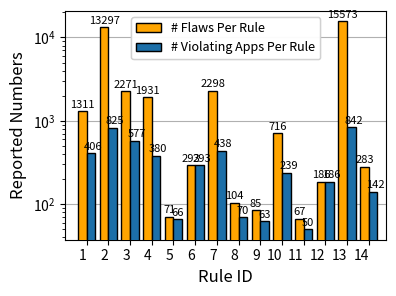

Python code for this plot:
#!/usr/bin/env python
# encoding: utf-8
"""
[redacted]
@license: (C) Copyright 2013-2019.
[redacted]
@software: pycharm
@file: plot_vuln.py
@time: 1/23/22 4:40 PM
@desc:
"""
import numpy as np
import matplotlib.pyplot as plt
from matplotlib import rcParams

import matplotlib as mpl
mpl.rcParams['hatch.linewidth'] = 0.1  # previous pdf hatch linewidth
mpl.rcParams['hatch.linewidth'] = 0.1  # previous svg hatch linewidth



fig = plt.figure()
ax = fig.add_subplot(111)

n_groups = 14


# vdis_D = ['1', '2', '3', '4', '5', '6', '7', '8', '9', '10', '11', '12', '13', '14', '15', '16']
# flaw_num = [1311,13297,2271,1931,71,293,2298,104,85,716,67,186,15573,283,0,0]
# app_num = [406,825,577,380,66,293,438,70,63,239,50,186,842,142,0,0]
vdis_D = ['1', '2', '3', '4', '5', '6', '7', '8', '9', '10', '11', '12', '13', '14']
flaw_num = [1311,13297,2271,1931,71,293,2298,104,85,716,67,186,15573,283]
app_num = [406,825,577,380,66,293,438,70,63,239,50,186,842,142]

print(len(vdis_D), len(flaw_num), len(app_num))

# vdis_lo = [vdis_no[i] + vdis_lo[i] for i in range(len(vdis_lo))]

fig, ax = plt.subplots(figsize=(4,3))
# fig, ax = plt.subplots()
rcParams['axes.unicode_minus']=False

index = np.arange(n_groups)
bar_width = 0.4



opacity = 1
error_config = {'ecolor':'grey',    # error-bars colour
                'linewidth':2}

# p4 = plt.bar(index+ bar_width, flaw_num, bar_width,
#                  alpha=opacity,
#                  color=[(182/256,177/256,47/256)],#'white',
#                  #yerr=without_tsx_yerr,
#                  edgecolor='black',
#                  #hatch = 'xxxx',
#                  zorder=3)

p2 = plt.bar(index+ bar_width, flaw_num, bar_width,
                 alpha=opacity,
                 # color=[(251/256,112/256,32/256)],#'silver',
                 color='orange',
                 #yerr=without_tsx_yerr,
                 edgecolor='black',
                 #hatch = '\\\\\\\\\\',
                 # hatch = 'xxxxxxxxxx',
                 zorder=3)

# p1 = plt.bar(index+ bar_width, v3, bar_width,
#                  alpha=opacity,
#
#                  color=[(28/256,111/256,169/256)],#'gray',
#
#                  #yerr=without_tsx_yerr,
#                  edgecolor='black',
#                  #hatch = '\\\\\\\\\\',
#                  # hatch = 'xxxxxx',
#                  zorder=3)

p0 = plt.bar(index + 2 * bar_width, app_num, bar_width,
                 alpha=opacity,

                 color=[(28/256,111/256,169/256)],
                 # color='orange',
                 # yerr=without_tsx_yerr,
                 edgecolor='black',
                 # hatch = '\\\\\\\\\\',
                 # hatch = 'xxxxxx',
                 zorder=3
             )

for i, rect in enumerate(p2):
        print(rect, i)
        height = rect.get_height()
        # ax.annotate('{}'.format('%.2f' % (vdis_lo[i]*100/vdis_al[i])), xy=(rect.get_x() + rect.get_width() / 2, height),
        ax.annotate(flaw_num[i], xy=(rect.get_x() + rect.get_width() / 2, height),
                xytext=(0, 1),  # 3 points vertical offset
                    textcoords="offset points",
                    ha='center', va='bottom', fontsize=8
                    )

for i, rect in enumerate(p0):
        print(rect, i)
        height = rect.get_height()
        x = rect.get_x() + rect.get_width()/2
        if app_num[i] > 100:
            x = rect.get_x() + rect.get_width() * 0.75
        elif app_num[i] > 1000:
            x = rect.get_x() + rect.get_width() * 0.75
        # ax.annotate('{}'.format('%.2f' % (vdis_lo[i]*100/vdis_al[i])), xy=(rect.get_x() + rect.get_width() / 2, height),
        ax.annotate(app_num[i], xy=(x, height),
                xytext=(0, 1),  # 3 points vertical offset
                    textcoords="offset points",
                    ha='center', va='bottom', fontsize=8
                    )

ax.set_yscale("log", nonpositive='clip')

ax.set_xlim(-bar_width,len(index)+bar_width)
ax.set_xticks(index + 1.5 * bar_width)


# ax.set_ylim([0,15000])
# ax.set_yticks([0, 1000, 5000, 10000, 15000])
# yTickMarks = ('0', '1000', '5000', '10000', '15000')
# ytickNames = ax.set_yticklabels(color="Black",fontsize=8)
ax.tick_params(axis='y', labelsize=10)

xTickMarks = vdis_D

# xtickNames = ax.set_xticklabels(xTickMarks,color="Black",rotation=45,fontsize=8,ha='right' )
xtickNames = ax.set_xticklabels(xTickMarks,color="Black",fontsize=10,ha='right' )

ax.spines['top'].set_visible(True)
ax.spines['right'].set_visible(True)
ax.yaxis.set_ticks_position('left')
ax.xaxis.set_ticks_position('bottom')
# ax.
legend1 = plt.legend([p2[0],p0[0]], ['# Flaws Per Rule', '# Violating Apps Per Rule'], loc=9, fontsize=9)
# ax.
# legend2 = plt.legend([p4[0]], ['Location Perm.'], loc =2, ncol=3)#, fontsize=18)

ax.add_artist(legend1)
# ax.add_artist(legend2)

ax.set_xlabel('Rule ID', fontsize=12)
ax.set_ylabel('Reported Numbers',fontsize=12)

rcParams.update({'font.size': 8})

ax.grid(axis="y")



# second y axis
# ax2 = ax.twinx()
# ax2.set_ylabel("Percentage", color="black")
#
# ax2_data = percent
#
# ax2.set_ylim([0, 40])
# ax2.set_yticks([1, 5, 10, 15, 20, 25, 30, 40])
#
#
# for i in range(ax2_data.__len__()):
#     if i == 4:
#         ax2.annotate("%d" % ax2_data[i], xy=(index[i] + bar_width, ax2_data[i] + 2), ha="center")
#     elif i == 11:
#         ax2.annotate("%d" % ax2_data[i], xy=(index[i] + bar_width, ax2_data[i] + 2), ha="center")
#     else:
#         ax2.annotate("%d" % ax2_data[i], xy=(index[i]+bar_width, ax2_data[i] + 3), ha="center")
# ax2_data = [a/2 + 20 for a in ax2_data]
# ax2.plot(index+bar_width, ax2_data, color="black", linewidth=1)
# ax2.set_yscale("log", nonpositive='clip')

rcParams['ps.useafm'] = True
rcParams['pdf.use14corefonts'] = True

fig.set_tight_layout(True)
#fig.set_size_inches(8, 5)

plt.savefig("CryptoGuard_flaws.pdf", format='pdf', dpi=500)
plt.show()